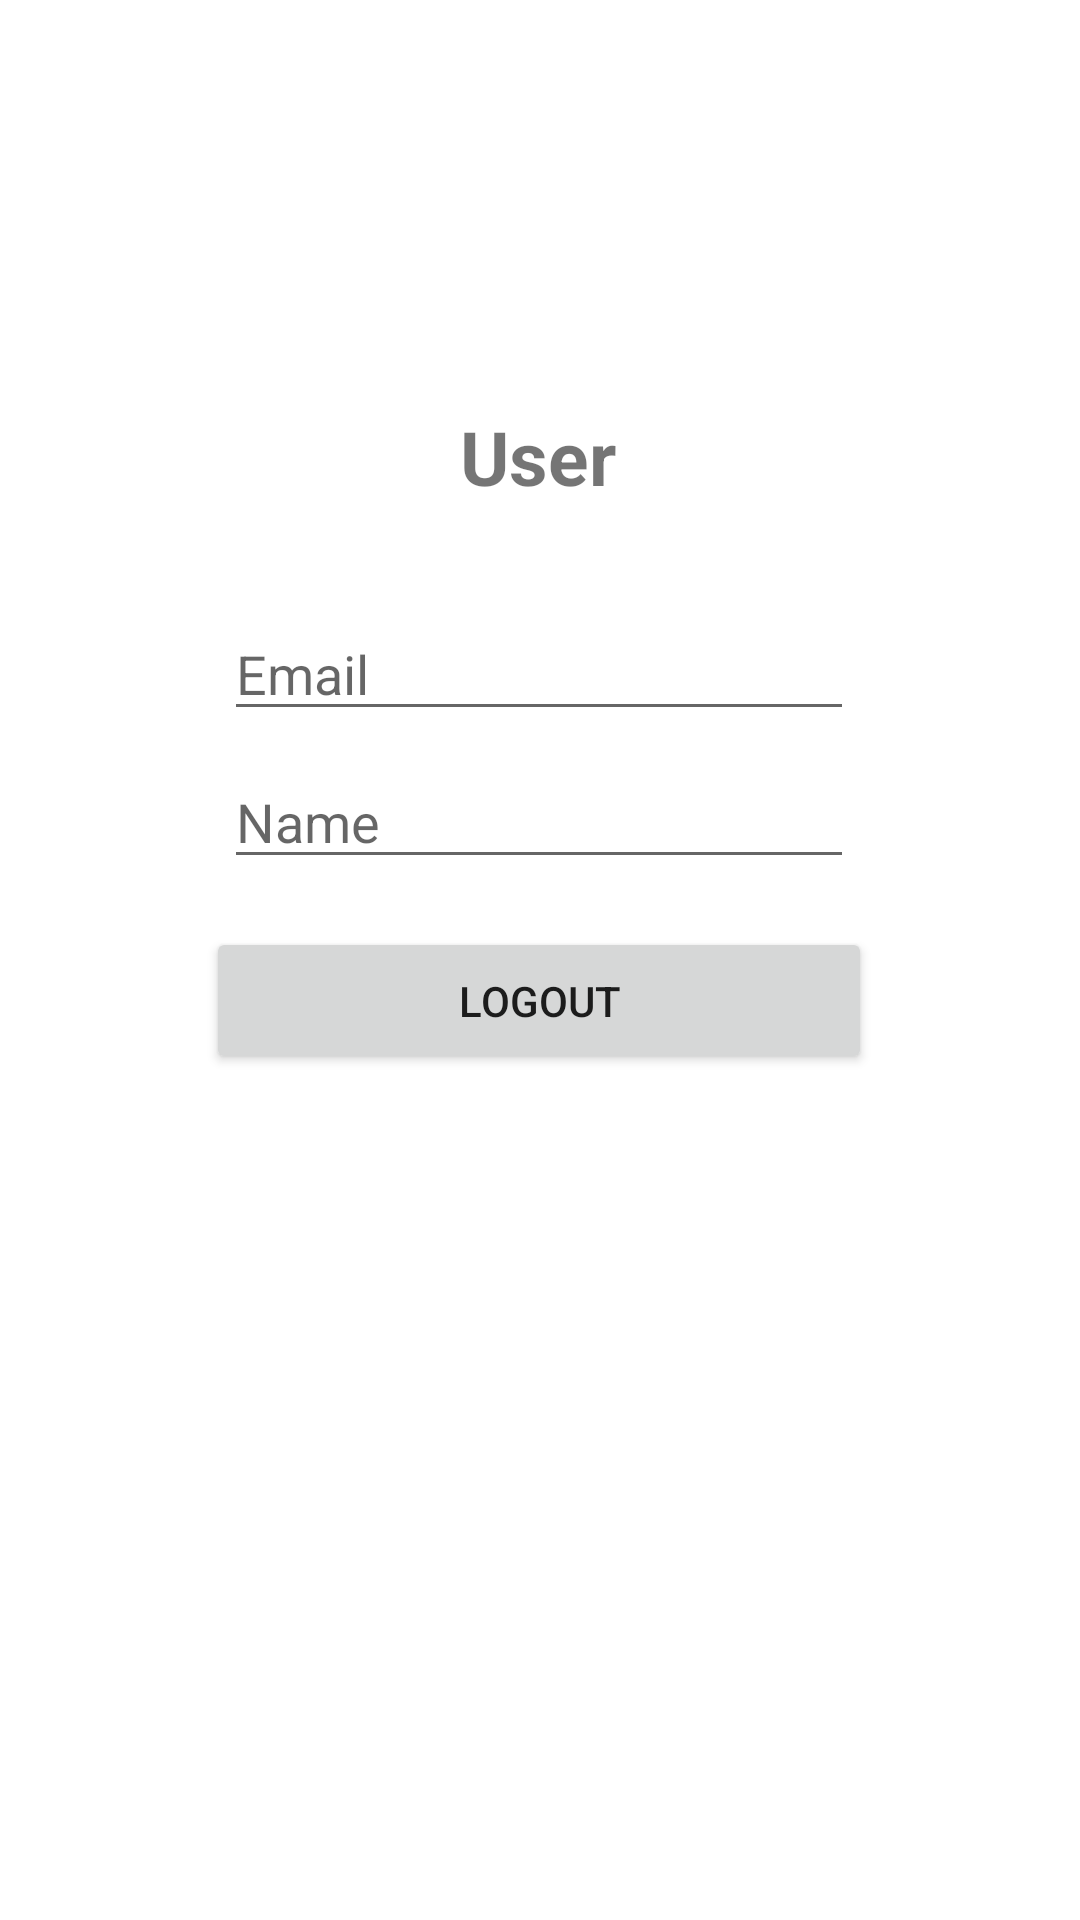

Layout XML and referenced resources for this Android screen:
<!-- AndroidManifest.xml: application theme Theme.Pornhub -->
<!-- res/layout/fragment_user.xml -->
<?xml version="1.0" encoding="utf-8"?>
<androidx.constraintlayout.widget.ConstraintLayout xmlns:android="http://schemas.android.com/apk/res/android"
    xmlns:app="http://schemas.android.com/apk/res-auto"
    xmlns:tools="http://schemas.android.com/tools"
    android:layout_width="match_parent"
    android:layout_height="match_parent"
    tools:context=".UserFragment">


    <EditText
        android:id="@+id/editTextTextPersonName5"
        android:layout_width="wrap_content"
        android:layout_height="wrap_content"
        android:ems="10"
        android:inputType="textPersonName"
        android:hint="Email"
        app:layout_constraintBottom_toBottomOf="parent"
        app:layout_constraintEnd_toEndOf="parent"
        app:layout_constraintHorizontal_bias="0.497"
        app:layout_constraintStart_toStartOf="parent"
        app:layout_constraintTop_toTopOf="parent"
        app:layout_constraintVertical_bias="0.338" />

    <EditText
        android:id="@+id/editTextTextPersonName6"
        android:layout_width="wrap_content"
        android:layout_height="wrap_content"
        android:layout_marginTop="8dp"
        android:ems="10"
        android:inputType="textPersonName"
        android:hint="Name"
        app:layout_constraintBottom_toBottomOf="parent"
        app:layout_constraintEnd_toEndOf="@+id/editTextTextPersonName5"
        app:layout_constraintHorizontal_bias="1.0"
        app:layout_constraintStart_toStartOf="@+id/editTextTextPersonName5"
        app:layout_constraintTop_toBottomOf="@+id/editTextTextPersonName5"
        app:layout_constraintVertical_bias="0.0" />

    <Button
        android:id="@+id/button5"
        android:layout_width="222dp"
        android:layout_height="49dp"
        android:layout_marginTop="16dp"
        android:text="logout"
        app:layout_constraintBottom_toBottomOf="parent"
        app:layout_constraintEnd_toEndOf="parent"
        app:layout_constraintHorizontal_bias="0.497"
        app:layout_constraintStart_toStartOf="parent"
        app:layout_constraintTop_toBottomOf="@+id/editTextTextPersonName6"
        app:layout_constraintVertical_bias="0.0" />

    <TextView
        android:id="@+id/textView5"
        android:layout_width="wrap_content"
        android:layout_height="wrap_content"
        android:text="User"
        android:textSize="25sp"
        android:textStyle="bold"
        app:layout_constraintBottom_toTopOf="@+id/editTextTextPersonName5"
        app:layout_constraintEnd_toEndOf="parent"
        app:layout_constraintHorizontal_bias="0.498"
        app:layout_constraintStart_toStartOf="parent"
        app:layout_constraintTop_toTopOf="parent"
        app:layout_constraintVertical_bias="0.802" />
</androidx.constraintlayout.widget.ConstraintLayout>
<!-- resources referenced by this layout -->
<resources>
  <style name="Theme.Pornhub" parent="Theme.MaterialComponents.DayNight.DarkActionBar">
          
          <item name="colorPrimary">@color/purple_500</item>
          <item name="colorPrimaryVariant">@color/purple_700</item>
          <item name="colorOnPrimary">@color/white</item>
          
          <item name="colorSecondary">@color/teal_200</item>
          <item name="colorSecondaryVariant">@color/teal_700</item>
          <item name="colorOnSecondary">@color/black</item>
          
          <item name="android:statusBarColor">?attr/colorPrimaryVariant</item>
          
      </style>
  <!-- not gathered from this repository: default colours our renderer supplied (Android Studio template values) -->
  <color name="purple_500">#FF6200EE</color>
  <color name="purple_700">#FF3700B3</color>
  <color name="teal_200">#FF03DAC5</color>
  <color name="teal_700">#FF018786</color>
  <color name="black">#FF000000</color>
  <color name="white">#FFFFFFFF</color>
</resources>
